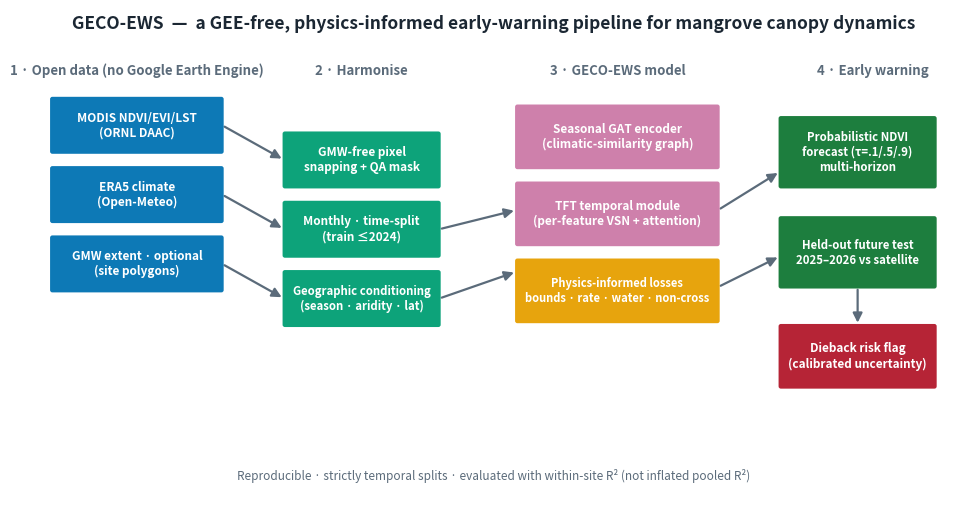

Source code (Python): (Note: this script raises an exception after producing the figure.)
#!/usr/bin/env python
# -*- coding: utf-8 -*-
"""Publication schematic of the GECO-EWS pipeline (GEE-free data -> model -> early warning)."""

import matplotlib
matplotlib.use("Agg")
import matplotlib.pyplot as plt
from matplotlib.patches import FancyBboxPatch, FancyArrowPatch

INK, MUTED = "#1b2733", "#5b6b7a"
COL = {"data": "#0072B2", "proc": "#009E73", "model": "#CC79A7",
       "phys": "#E69F00", "out": "#117733", "warn": "#B2182B"}


def box(ax, x, y, w, h, text, color, fs=9, tc="white"):
    ax.add_patch(FancyBboxPatch((x, y), w, h, boxstyle="round,pad=0.02,rounding_size=0.03",
                                linewidth=0, facecolor=color, alpha=0.95, zorder=2))
    ax.text(x + w / 2, y + h / 2, text, ha="center", va="center",
            fontsize=fs, color=tc, weight="bold", zorder=3, wrap=True)


def arrow(ax, x1, y1, x2, y2):
    ax.add_patch(FancyArrowPatch((x1, y1), (x2, y2), arrowstyle="-|>", mutation_scale=14,
                                 lw=1.6, color=MUTED, zorder=1,
                                 connectionstyle="arc3,rad=0"))


def main():
    fig, ax = plt.subplots(figsize=(12, 6.6), dpi=200)
    ax.set_xlim(0, 12); ax.set_ylim(0, 6.6); ax.axis("off")

    ax.text(6, 6.35, "GECO-EWS  —  a GEE-free, physics-informed early-warning pipeline for mangrove canopy dynamics",
            ha="center", fontsize=12.5, color=INK, weight="bold")

    # --- Column 1: data sources (no GEE) ---
    ax.text(1.4, 5.75, "1 · Open data (no Google Earth Engine)", ha="center", fontsize=9.5, color=MUTED, weight="bold")
    box(ax, 0.3, 4.75, 2.2, 0.7, "MODIS NDVI/EVI/LST\n(ORNL DAAC)", COL["data"], 8.5)
    box(ax, 0.3, 3.85, 2.2, 0.7, "ERA5 climate\n(Open-Meteo)", COL["data"], 8.5)
    box(ax, 0.3, 2.95, 2.2, 0.7, "GMW extent · optional\n(site polygons)", COL["data"], 8.5)

    # --- Column 2: processing ---
    ax.text(4.3, 5.75, "2 · Harmonise", ha="center", fontsize=9.5, color=MUTED, weight="bold")
    box(ax, 3.3, 4.3, 2.0, 0.7, "GMW-free pixel\nsnapping + QA mask", COL["proc"], 8.5)
    box(ax, 3.3, 3.4, 2.0, 0.7, "Monthly · time-split\n(train ≤2024)", COL["proc"], 8.5)
    box(ax, 3.3, 2.5, 2.0, 0.7, "Geographic conditioning\n(season · aridity · lat)", COL["proc"], 8.2)

    # --- Column 3: model ---
    ax.text(7.6, 5.75, "3 · GECO-EWS model", ha="center", fontsize=9.5, color=MUTED, weight="bold")
    box(ax, 6.3, 4.55, 2.6, 0.8, "Seasonal GAT encoder\n(climatic-similarity graph)", COL["model"], 8.5)
    box(ax, 6.3, 3.55, 2.6, 0.8, "TFT temporal module\n(per-feature VSN + attention)", COL["model"], 8.5)
    box(ax, 6.3, 2.55, 2.6, 0.8, "Physics-informed losses\nbounds · rate · water · non-cross", COL["phys"], 8.0, "white")

    # --- Column 4: output / early warning ---
    ax.text(10.9, 5.75, "4 · Early warning", ha="center", fontsize=9.5, color=MUTED, weight="bold")
    box(ax, 9.7, 4.3, 2.0, 0.9, "Probabilistic NDVI\nforecast (τ=.1/.5/.9)\nmulti-horizon", COL["out"], 8.2)
    box(ax, 9.7, 3.0, 2.0, 0.9, "Held-out future test\n2025–2026 vs satellite", COL["out"], 8.2)
    box(ax, 9.7, 1.7, 2.0, 0.8, "Dieback risk flag\n(calibrated uncertainty)", COL["warn"], 8.5)

    # arrows
    for y in (5.1, 4.2, 3.3):
        arrow(ax, 2.5, y, 3.3, 4.65 if y > 4.5 else (3.75 if y > 3.6 else 2.85))
    arrow(ax, 5.3, 3.75, 6.3, 4.0)
    arrow(ax, 5.3, 2.85, 6.3, 3.2)
    arrow(ax, 8.9, 4.0, 9.7, 4.5)
    arrow(ax, 8.9, 3.0, 9.7, 3.4)
    arrow(ax, 10.7, 3.0, 10.7, 2.5)

    # honesty footer
    ax.text(6, 0.5, "Reproducible · strictly temporal splits · evaluated with within-site R² (not inflated pooled R²)",
            ha="center", fontsize=8.5, color=MUTED, style="italic")

    fig.savefig("figures/fig_pipeline.png", bbox_inches="tight", facecolor="white")
    print("saved figures/fig_pipeline.png")


if __name__ == "__main__":
    main()
